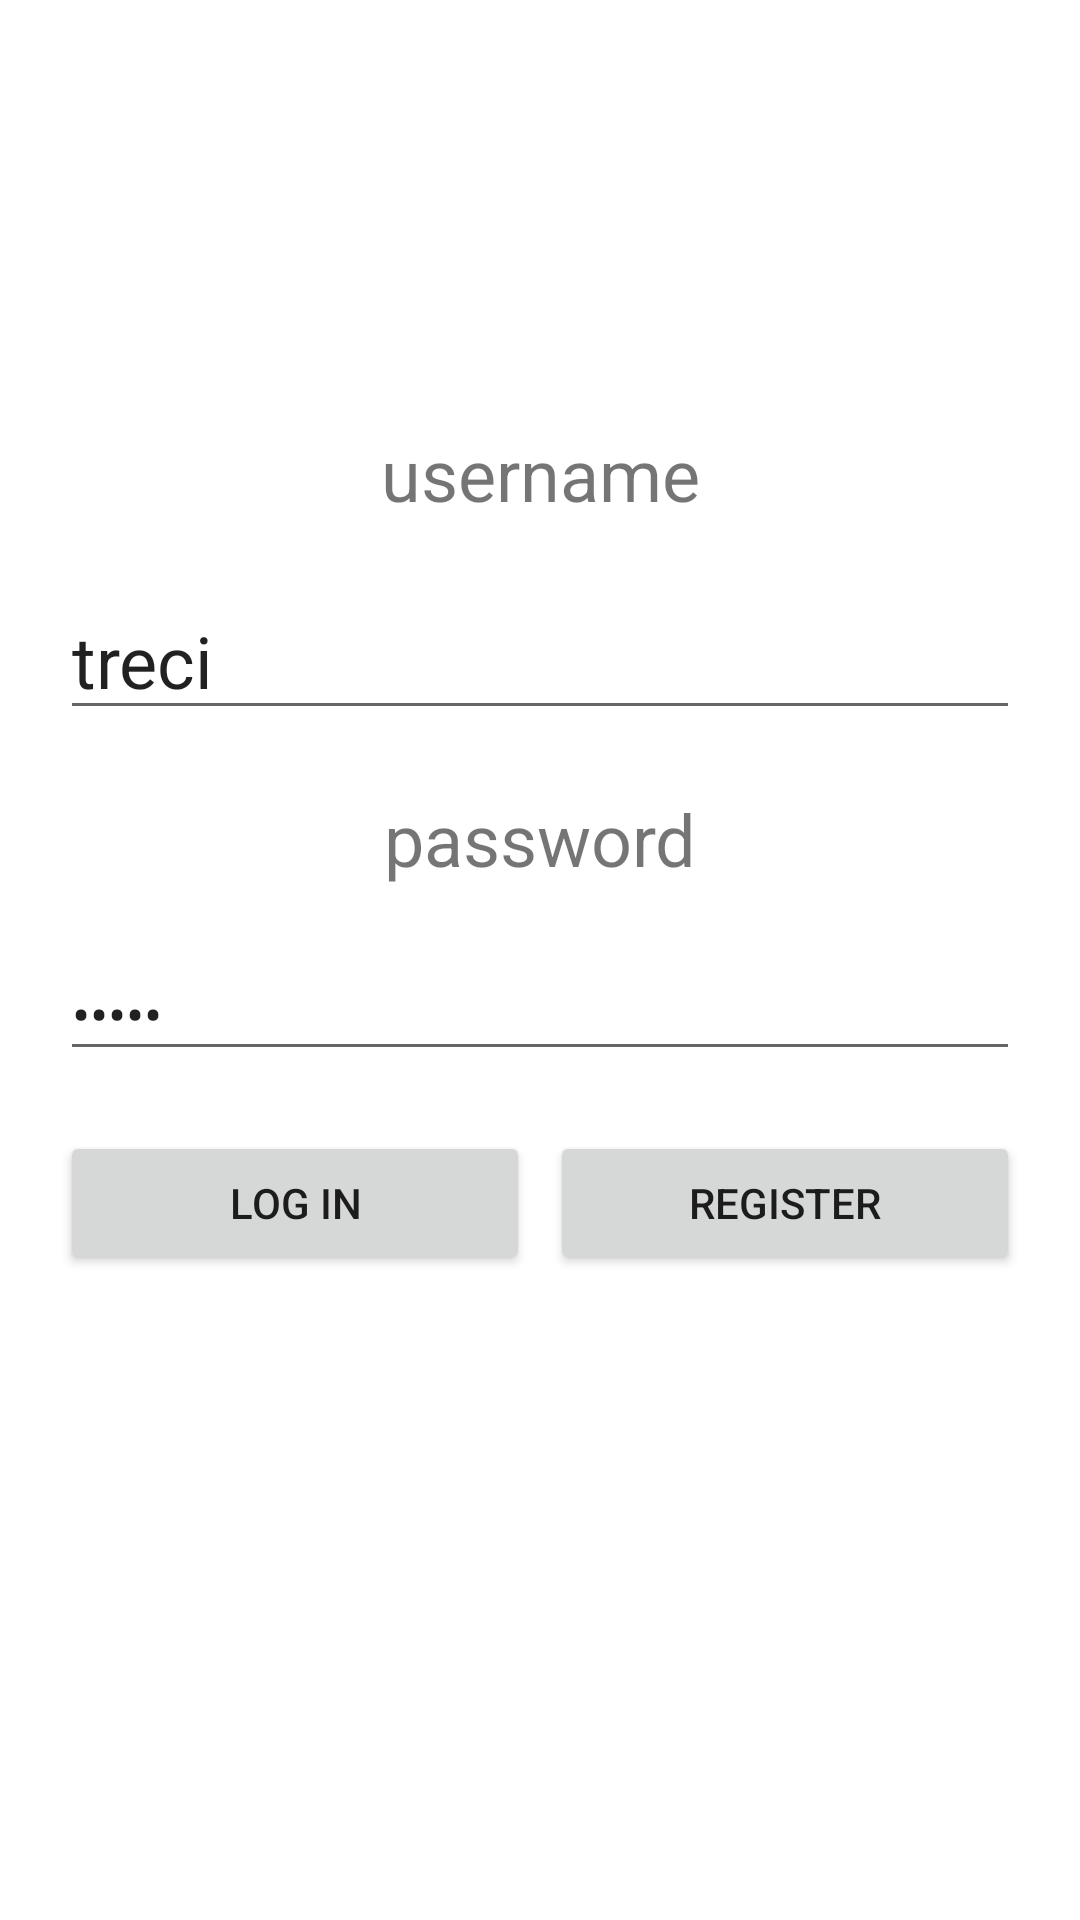

Layout XML and referenced resources for this Android screen:
<!-- AndroidManifest.xml: application theme Theme.CheapSleep -->
<!-- res/layout/activity_log_in.xml -->
<?xml version="1.0" encoding="utf-8"?>
<androidx.constraintlayout.widget.ConstraintLayout xmlns:android="http://schemas.android.com/apk/res/android"
    xmlns:app="http://schemas.android.com/apk/res-auto"
    xmlns:tools="http://schemas.android.com/tools"
    android:layout_width="match_parent"
    android:layout_height="match_parent"
    tools:context=".LogInActivity">

    <LinearLayout
        android:layout_width="match_parent"
        android:layout_height="0dp"
        android:layout_margin="60px"
        android:orientation="horizontal"
        app:layout_constraintBottom_toBottomOf="parent"
        app:layout_constraintEnd_toEndOf="parent"
        app:layout_constraintStart_toStartOf="parent"
        app:layout_constraintTop_toBottomOf="@+id/loginSifraET">

        <Button
            android:id="@+id/loginBtnLog"
            android:layout_width="wrap_content"
            android:layout_height="wrap_content"
            android:layout_marginEnd="10px"
            android:layout_weight="1"
            android:text="@string/login_activity_login_button" />

        <Button
            android:id="@+id/loginbtnRegister"
            android:layout_width="wrap_content"
            android:layout_height="wrap_content"
            android:layout_marginStart="10px"
            android:layout_weight="1"
            android:text="@string/login_activity_register_button" />
    </LinearLayout>

    <TextView
        android:id="@+id/loginUserNameTV"
        android:layout_width="wrap_content"
        android:layout_height="wrap_content"
        android:layout_margin="60px"
        android:layout_marginTop="50dp"
        android:text="@string/login_activity_username_label"
        android:textSize="24sp"
        app:layout_constraintEnd_toEndOf="parent"
        app:layout_constraintStart_toStartOf="parent"
        app:layout_constraintTop_toTopOf="parent"
        app:layout_constraintBottom_toTopOf="@id/loginSifraET"/>

    <EditText
        android:id="@+id/loginUserNameET"
        android:layout_width="match_parent"
        android:layout_height="wrap_content"
        android:layout_margin="60px"
        android:ems="10"
        android:inputType="textPersonName"
        android:text="treci"
        android:textSize="24sp"
        app:layout_constraintEnd_toEndOf="parent"
        app:layout_constraintStart_toStartOf="parent"
        app:layout_constraintTop_toBottomOf="@+id/loginUserNameTV" />

    <TextView
        android:id="@+id/loginSifraTV"
        android:layout_width="0dp"
        android:layout_height="wrap_content"
        android:layout_margin="60px"
        android:gravity="center"
        android:text="@string/login_activity_password_label"
        android:textSize="24sp"
        app:layout_constraintEnd_toEndOf="parent"
        app:layout_constraintStart_toStartOf="parent"
        app:layout_constraintTop_toBottomOf="@+id/loginUserNameET" />

    <EditText
        android:id="@+id/loginSifraET"
        android:layout_width="match_parent"
        android:layout_height="wrap_content"
        android:layout_margin="60px"
        android:text="treci"
        android:ems="10"
        android:inputType="textPassword"
        app:layout_constraintEnd_toEndOf="parent"
        app:layout_constraintStart_toStartOf="parent"
        app:layout_constraintTop_toBottomOf="@+id/loginSifraTV" />

</androidx.constraintlayout.widget.ConstraintLayout>
<!-- resources referenced by this layout -->
<resources>
  <string name="login_activity_login_button">Log in</string>
  <string name="login_activity_password_label">password</string>
  <string name="login_activity_register_button">Register</string>
  <string name="login_activity_username_label">username</string>
  <style name="Theme.CheapSleep" parent="Theme.MaterialComponents.DayNight.DarkActionBar">
          
          <item name="colorPrimary">@color/purple_500</item>
          <item name="colorPrimaryVariant">@color/purple_700</item>
          <item name="colorOnPrimary">@color/white</item>
          
          <item name="colorSecondary">@color/teal_200</item>
          <item name="colorSecondaryVariant">@color/teal_700</item>
          <item name="colorOnSecondary">@color/black</item>
          
          <item name="android:statusBarColor">?attr/colorPrimaryVariant</item>
          
      </style>
  <!-- not gathered from this repository: default colours our renderer supplied (Android Studio template values) -->
  <color name="purple_500">#FF6200EE</color>
  <color name="purple_700">#FF3700B3</color>
  <color name="teal_200">#FF03DAC5</color>
  <color name="teal_700">#FF018786</color>
  <color name="black">#FF000000</color>
  <color name="white">#FFFFFFFF</color>
</resources>
